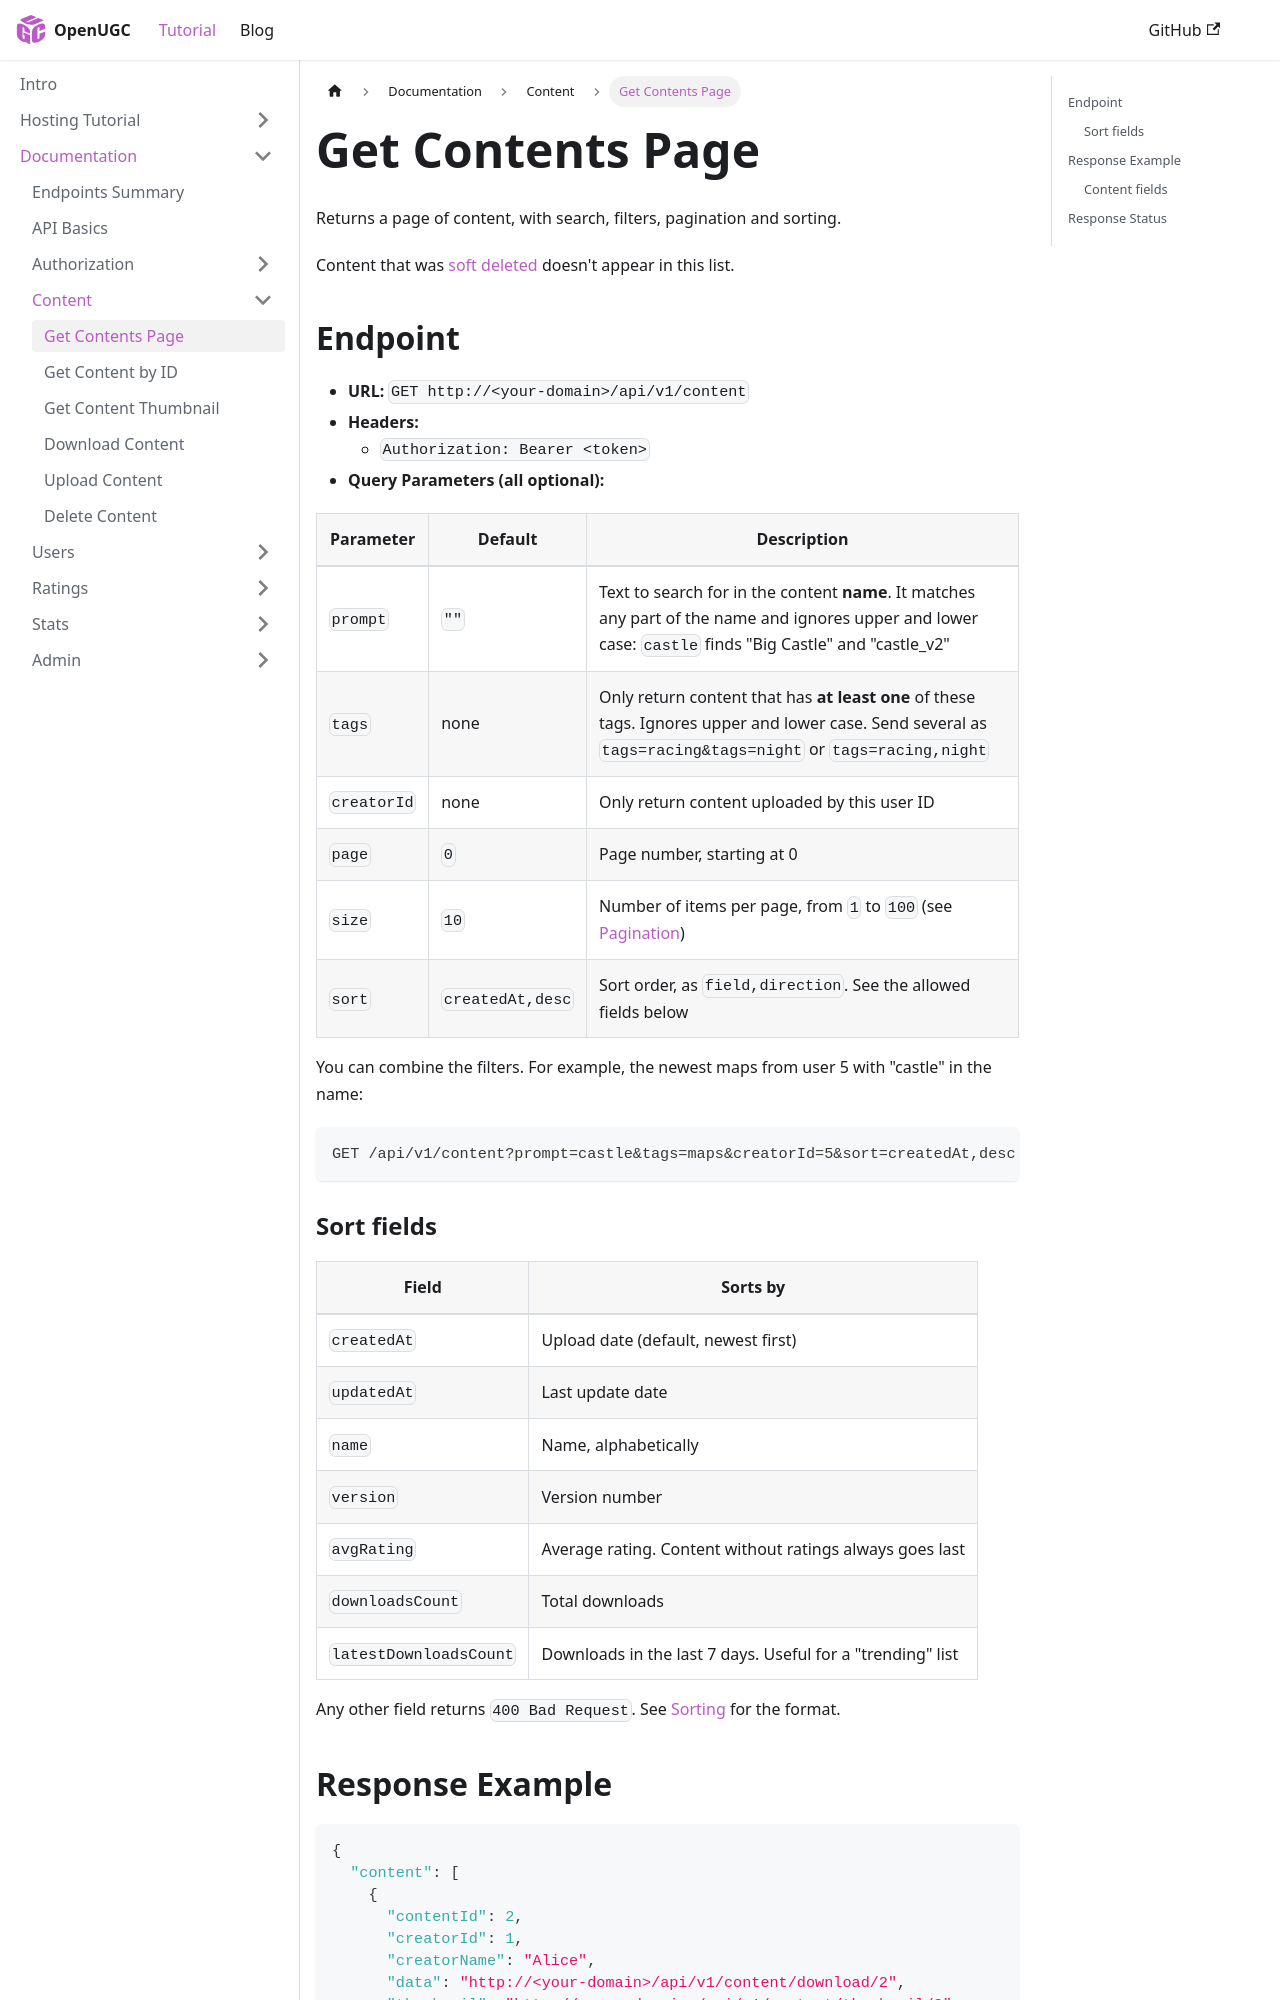

repository: PauloWgDev/OpenUGC · page: docs/documentation/Content/get_content_batch/index.html · generator: docusaurus

---
sidebar_position: 1
---

# Get Contents Page

Returns a page of content, with search, filters, pagination and sorting.

Content that was [soft deleted](./delete_content.md) doesn't appear in this list.

## Endpoint

- **URL:** `GET http://<your-domain>/api/v1/content`
- **Headers:**
  - `Authorization: Bearer <token>`
- **Query Parameters (all optional):**

| Parameter | Default | Description |
|-----------|---------|-------------|
| `prompt` | `""` | Text to search for in the content **name**. It matches any part of the name and ignores upper and lower case: `castle` finds "Big Castle" and "castle_v2" |
| `tags` | none | Only return content that has **at least one** of these tags. Ignores upper and lower case. Send several as `tags=racing&tags=night` or `tags=racing,night` |
| `creatorId` | none | Only return content uploaded by this user ID |
| `page` | `0` | Page number, starting at 0 |
| `size` | `10` | Number of items per page, from `1` to `100` (see [Pagination](../api-basics.md#pagination)) |
| `sort` | `createdAt,desc` | Sort order, as `field,direction`. See the allowed fields below |

You can combine the filters. For example, the newest maps from user 5 with "castle" in the name:

```
GET /api/v1/content?prompt=castle&tags=maps&creatorId=5&sort=createdAt,desc
```

### Sort fields

| Field | Sorts by |
|-------|----------|
| `createdAt` | Upload date (default, newest first) |
| `updatedAt` | Last update date |
| `name` | Name, alphabetically |
| `version` | Version number |
| `avgRating` | Average rating. Content without ratings always goes last |
| `downloadsCount` | Total downloads |
| `latestDownloadsCount` | Downloads in the last 7 days. Useful for a "trending" list |

Any other field returns `400 Bad Request`. See [Sorting](../api-basics.md#sorting) for the format.
